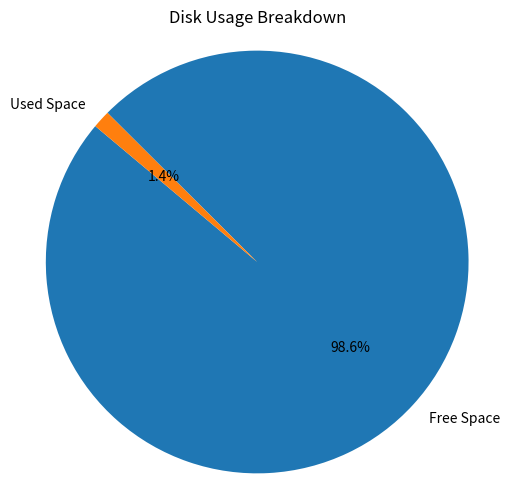
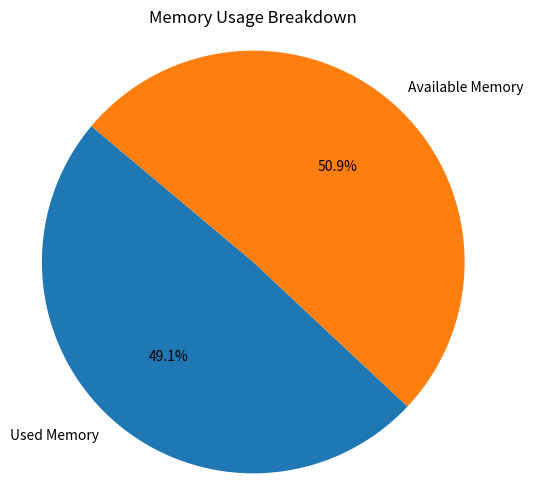
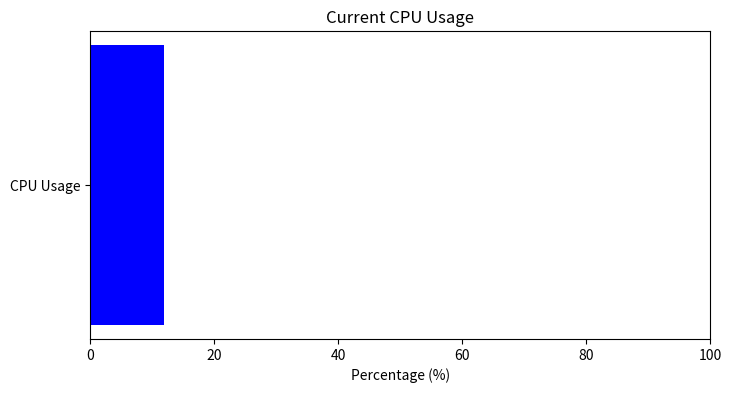

Source code (Python) for these figures, in order:
import matplotlib.pyplot as plt

def plot_disk_usage(disk_data):
    """Creates a pie chart for disk usage data."""
    labels = ['Free Space', 'Used Space']
    sizes = [disk_data['Free Space'], disk_data['Used Space']]

    plt.figure(figsize=(6, 6))
    plt.pie(sizes, labels=labels, autopct='%1.1f%%', startangle=140)
    plt.axis('equal')
    plt.title('Disk Usage Breakdown')
    plt.show()

def plot_memory_usage(memory_data):
    """Creates a pie chart for memory usage data."""
    labels = ['Used Memory', 'Available Memory']
    sizes = [memory_data['used'], memory_data['available']]

    plt.figure(figsize=(6, 6))
    plt.pie(sizes, labels=labels, autopct='%1.1f%%', startangle=140)
    plt.axis('equal')
    plt.title('Memory Usage Breakdown')
    plt.show()

def plot_cpu_usage(cpu_usage):
    """Creates a gauge-like bar plot to represent CPU usage."""
    plt.figure(figsize=(8, 4))
    plt.barh(['CPU Usage'], [cpu_usage], color='blue')
    plt.xlim(0, 100)  # Assuming CPU usage is a percentage value (0-100)
    plt.xlabel('Percentage (%)')
    plt.title('Current CPU Usage')
    plt.show()

# Example usage
if __name__ == "__main__":
    # Example data
    example_disk_data = {
        'Free Space': 743525101568,
        'Used Space': 10244407296
    }

    example_memory_data = {
        'used': 16451059712,
        'available': 17034035200
    }

    example_cpu_usage = 11.8

    # Call visualizations
    plot_disk_usage(example_disk_data)
    plot_memory_usage(example_memory_data)
    plot_cpu_usage(example_cpu_usage)
